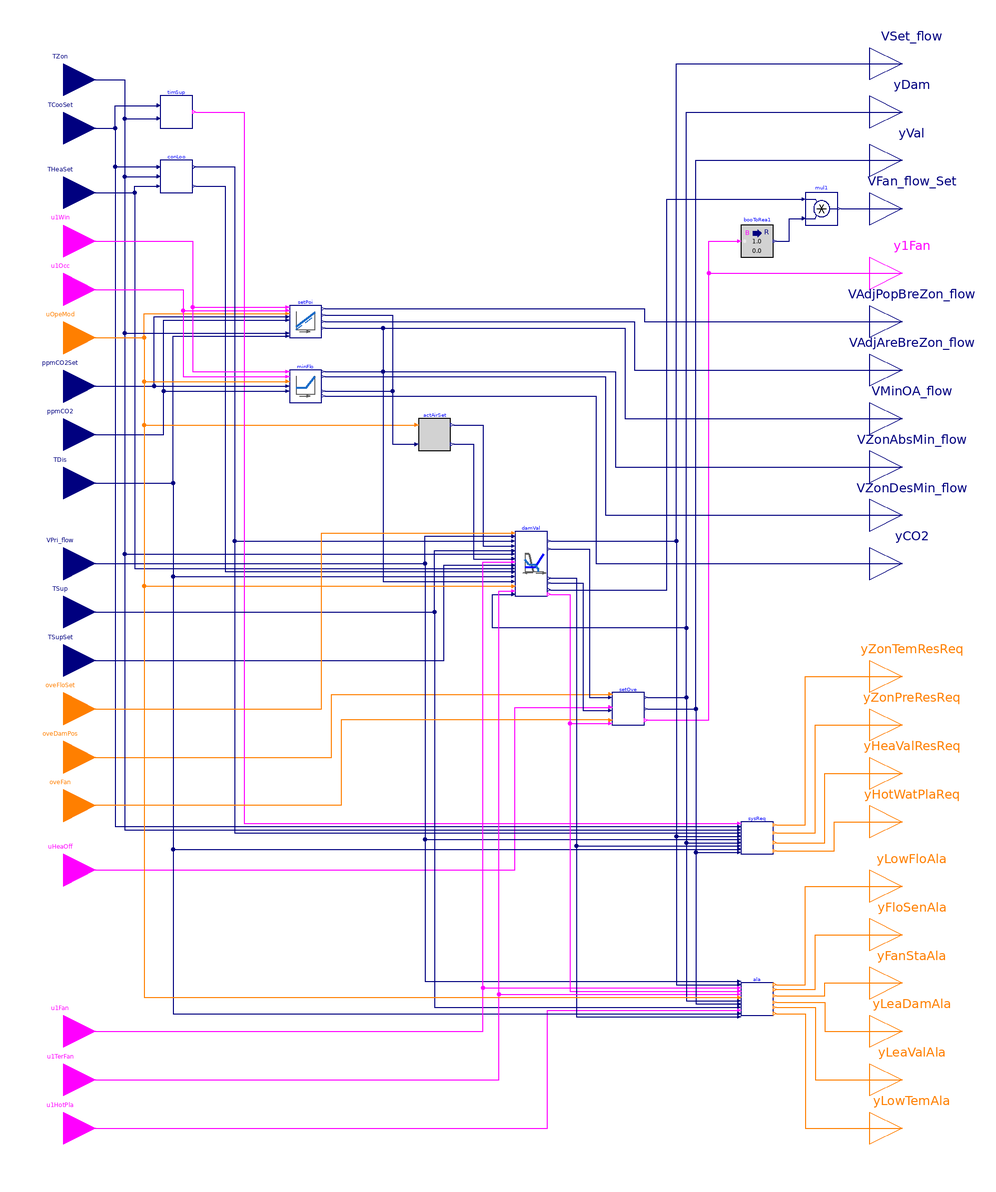

Above is the diagram view of the following Modelica model: its components placed by their Placement annotations and its connect equations drawn as lines.

block Controller
  "Controller for variable-volume series fan-powered terminal unit"

  parameter BuildingsLite.Controls.OBC.ASHRAE.G36.Types.VentilationStandard venStd
    "Ventilation standard, ASHRAE 62.1 or Title 24";
  parameter Boolean have_winSen=true
    "True: the zone has window sensor"
    annotation (__cdl(ValueInReference=false));
  parameter Boolean have_occSen=true
    "True: the zone has occupancy sensor"
    annotation (__cdl(ValueInReference=false));
  parameter Boolean have_CO2Sen=true
    "True: the zone has CO2 sensor"
    annotation (__cdl(ValueInReference=false));
  parameter BuildingsLite.Controls.OBC.ASHRAE.G36.Types.HeatingCoil heaCoi=BuildingsLite.Controls.OBC.ASHRAE.G36.Types.HeatingCoil.WaterBased
    "Heating coil type"
    annotation (__cdl(ValueInReference=false));
  parameter Boolean permit_occStandby=true
    "True: occupied-standby mode is permitted"
    annotation (__cdl(ValueInReference=false),
                Dialog(enable=venStd == BuildingsLite.Controls.OBC.ASHRAE.G36.Types.VentilationStandard.ASHRAE62_1
                              and have_occSen));
  parameter Real VOccMin_flow(unit="m3/s")
    "Zone minimum outdoor airflow for occupants"
    annotation (Dialog(enable=venStd == BuildingsLite.Controls.OBC.ASHRAE.G36.Types.VentilationStandard.California_Title_24));
  parameter Real VAreMin_flow(unit="m3/s")
    "Zone minimum outdoor airflow for building area"
    annotation (Dialog(enable=venStd == BuildingsLite.Controls.OBC.ASHRAE.G36.Types.VentilationStandard.California_Title_24));
  // ---------------- Design parameters ----------------
  parameter Real VAreBreZon_flow(unit="m3/s")
    "Design area component of the breathing zone outdoor airflow"
    annotation(Dialog(group="Design conditions",
                      enable=venStd == BuildingsLite.Controls.OBC.ASHRAE.G36.Types.VentilationStandard.ASHRAE62_1));
  parameter Real VPopBreZon_flow(unit="m3/s")
    "Design population component of the breathing zone outdoor airflow"
    annotation(Dialog(group="Design conditions",
                      enable=venStd == BuildingsLite.Controls.OBC.ASHRAE.G36.Types.VentilationStandard.ASHRAE62_1));
  parameter Real VMin_flow(unit="m3/s")
    "Design zone minimum airflow setpoint"
    annotation (Dialog(group="Design conditions"));
  parameter Real VCooMax_flow(unit="m3/s")
    "Design zone cooling maximum airflow rate"
    annotation (Dialog(group="Design conditions"));
  // ---------------- Control loop parameters ----------------
  parameter Real kCooCon=0.1
    "Gain of controller for cooling control loop"
    annotation (__cdl(ValueInReference=false),
                Dialog(tab="Control loops", group="Cooling"));
  parameter Real TiCooCon(unit="s")=900
    "Time constant of integrator block for cooling control loop"
    annotation (__cdl(ValueInReference=false),
                Dialog(tab="Control loops", group="Cooling"));
  parameter Real kHeaCon=0.1
    "Gain of controller for heating control loop"
    annotation (__cdl(ValueInReference=false),
                Dialog(tab="Control loops", group="Heating"));
  parameter Real TiHeaCon(unit="s")=900
    "Time constant of integrator block for heating control loop"
    annotation (__cdl(ValueInReference=false),
                Dialog(tab="Control loops", group="Heating"));
  // ---------------- Damper and valve control parameters ----------------
  parameter Real dTDisZonSetMax(unit="K")=11
    "Zone maximum discharge air temperature above heating setpoint"
    annotation (__cdl(ValueInReference=true), Dialog(tab="Damper and valve control"));
  parameter Real maxRat(unit="m3/s")
    "Maximum heating-fan airflow setpoint"
    annotation (Dialog(tab="Damper and valve control"));
  parameter CDL.Types.SimpleController controllerTypeVal=BuildingsLite.Controls.OBC.CDL.Types.SimpleController.PI
    "Type of controller"
    annotation (__cdl(ValueInReference=false),
                Dialog(tab="Damper and valve control", group="Valve"));
  parameter Real kVal=0.5
    "Gain of controller for valve control"
    annotation (__cdl(ValueInReference=false),
                Dialog(tab="Damper and valve control", group="Valve"));
  parameter Real TiVal(unit="s")=300
    "Time constant of integrator block for valve control"
    annotation (__cdl(ValueInReference=false),
                Dialog(tab="Damper and valve control", group="Valve",
      enable=controllerTypeVal == BuildingsLite.Controls.OBC.CDL.Types.SimpleController.PI
          or controllerTypeVal == BuildingsLite.Controls.OBC.CDL.Types.SimpleController.PID));
  parameter Real TdVal(unit="s")=0.1
    "Time constant of derivative block for valve control"
    annotation (__cdl(ValueInReference=false),
                Dialog(tab="Damper and valve control", group="Valve",
      enable=controllerTypeVal == BuildingsLite.Controls.OBC.CDL.Types.SimpleController.PD
          or controllerTypeVal == BuildingsLite.Controls.OBC.CDL.Types.SimpleController.PID));
  parameter CDL.Types.SimpleController controllerTypeDam=
    BuildingsLite.Controls.OBC.CDL.Types.SimpleController.PI "Type of controller"
    annotation (__cdl(ValueInReference=false),
                Dialog(tab="Damper and valve control", group="Damper"));
  parameter Real kDam=0.5
    "Gain of controller for damper control"
    annotation (__cdl(ValueInReference=false),
                Dialog(tab="Damper and valve control", group="Damper"));
  parameter Real TiDam(unit="s")=300
    "Time constant of integrator block for damper control"
    annotation (__cdl(ValueInReference=false),
                Dialog(tab="Damper and valve control", group="Damper",
      enable=(controllerTypeDam == BuildingsLite.Controls.OBC.CDL.Types.SimpleController.PI
           or controllerTypeDam == BuildingsLite.Controls.OBC.CDL.Types.SimpleController.PID)));
  parameter Real TdDam(unit="s")=0.1
    "Time constant of derivative block for damper control"
    annotation (__cdl(ValueInReference=false),
                Dialog(tab="Damper and valve control", group="Damper",
      enable=(controllerTypeDam == BuildingsLite.Controls.OBC.CDL.Types.SimpleController.PD
           or controllerTypeDam == BuildingsLite.Controls.OBC.CDL.Types.SimpleController.PID)));
  // ---------------- System request parameters ----------------
  parameter Real thrTemDif(unit="K")=3
    "Threshold difference between zone temperature and cooling setpoint for generating 3 cooling SAT reset requests"
    annotation (__cdl(ValueInReference=true), Dialog(tab="System requests"));
  parameter Real twoTemDif(unit="K")=2
    "Threshold difference between zone temperature and cooling setpoint for generating 2 cooling SAT reset requests"
    annotation (__cdl(ValueInReference=true), Dialog(tab="System requests"));
  parameter Real thrTDis_1(unit="K")=17
    "Threshold difference between discharge air temperature and its setpoint for generating 3 hot water reset requests"
    annotation (__cdl(ValueInReference=true),
                Dialog(tab="System requests", enable=heaCoi==BuildingsLite.Controls.OBC.ASHRAE.G36.Types.HeatingCoil.WaterBased));
  parameter Real thrTDis_2(unit="K")=8.3
    "Threshold difference between discharge air temperature and its setpoint for generating 2 hot water reset requests"
    annotation (__cdl(ValueInReference=true),
                Dialog(tab="System requests", enable=heaCoi==BuildingsLite.Controls.OBC.ASHRAE.G36.Types.HeatingCoil.WaterBased));
  parameter Real durTimTem(unit="s")=120
    "Duration time of zone temperature exceeds setpoint"
    annotation (__cdl(ValueInReference=true),
                Dialog(tab="System requests", group="Duration time"));
  parameter Real durTimFlo(unit="s")=60
    "Duration time of airflow rate less than setpoint"
    annotation (__cdl(ValueInReference=true),
                Dialog(tab="System requests", group="Duration time"));
  parameter Real durTimDisAir(unit="s")=300
    "Duration time of discharge air temperature less than setpoint"
    annotation (__cdl(ValueInReference=true),
                Dialog(tab="System requests", group="Duration time", enable=heaCoi==BuildingsLite.Controls.OBC.ASHRAE.G36.Types.HeatingCoil.WaterBased));
  // ---------------- Parameters for alarms ----------------
  parameter Real staPreMul=1
    "Importance multiplier for the zone static pressure reset control loop"
    annotation (__cdl(ValueInReference=false), Dialog(tab="Alarms"));
  parameter Real hotWatRes=1
    "Importance multiplier for the hot water reset control loop"
    annotation (__cdl(ValueInReference=false), Dialog(tab="Alarms", enable=heaCoi==BuildingsLite.Controls.OBC.ASHRAE.G36.Types.HeatingCoil.WaterBased));
  parameter Real lowFloTim(unit="s")=300
    "Threshold time to check low flow rate"
    annotation (__cdl(ValueInReference=true), Dialog(tab="Alarms"));
  parameter Real lowTemTim(unit="s")=600
    "Threshold time to check low discharge temperature"
    annotation (__cdl(ValueInReference=true), Dialog(tab="Alarms", enable=heaCoi==BuildingsLite.Controls.OBC.ASHRAE.G36.Types.HeatingCoil.WaterBased));
  parameter Real comChaTim(unit="s")=15
    "Threshold time after fan command change"
    annotation (__cdl(ValueInReference=true), Dialog(tab="Alarms"));
  parameter Real fanOffTim(unit="s")=600
    "Threshold time to check fan off"
    annotation (__cdl(ValueInReference=true), Dialog(tab="Alarms"));
  parameter Real leaFloTim(unit="s")=600
    "Threshold time to check damper leaking airflow"
    annotation (__cdl(ValueInReference=true), Dialog(tab="Alarms"));
  parameter Real valCloTim(unit="s")=900
    "Threshold time to check valve leaking water flow"
    annotation (__cdl(ValueInReference=true), Dialog(tab="Alarms"));
  // ---------------- Parameters for time-based suppression ----------------
  parameter Real samplePeriod(unit="s")=120
    "Sample period of component, set to the same value as the trim and respond that process static pressure reset"
    annotation (__cdl(ValueInReference=false), Dialog(tab="Time-based suppresion"));
  parameter Real chaRat(final unit="s/K")=540
    "Gain factor to calculate suppression time based on the change of the setpoint, seconds per Kelvin"
    annotation (__cdl(ValueInReference=true), Dialog(tab="Time-based suppresion"));
  parameter Real maxSupTim(unit="s")=1800
    "Maximum suppression time"
    annotation (__cdl(ValueInReference=true), Dialog(tab="Time-based suppresion"));
  // ---------------- Advanced parameters ----------------
  parameter Real dTHys(unit="K")=0.25
    "Near zero temperature difference, below which the difference will be seen as zero"
    annotation (__cdl(ValueInReference=false), Dialog(tab="Advanced"));
  parameter Real looHys(unit="1")=0.01
    "Loop output hysteresis below which the output will be seen as zero"
    annotation (__cdl(ValueInReference=false), Dialog(tab="Advanced"));
  parameter Real floHys(unit="m3/s")=0.01*VMin_flow
    "Near zero flow rate, below which the flow rate or difference will be seen as zero"
    annotation (__cdl(ValueInReference=false), Dialog(tab="Advanced"));
  parameter Real damPosHys(unit="1")=0.005
    "Near zero damper position, below which the damper will be seen as closed"
    annotation (__cdl(ValueInReference=false), Dialog(tab="Advanced"));
  parameter Real valPosHys(unit="1")=0.005
    "Near zero valve position, below which the valve will be seen as closed"
    annotation (__cdl(ValueInReference=false), Dialog(tab="Advanced"));
  parameter Real staTim(
    final unit="s",
    final quantity="Time")=1800
    "Delay triggering alarms after enabling AHU supply fan"
    annotation (__cdl(ValueInReference=false), Dialog(tab="Advanced"));
  parameter Real iniDam(unit="1")=0.01
    "Initial damper position when the damper control is enabled"
    annotation (__cdl(ValueInReference=false), Dialog(tab="Advanced"));
  parameter Real timChe(unit="s")=30
    "Threshold time to check the zone temperature status"
    annotation (__cdl(ValueInReference=true), Dialog(tab="Advanced", group="Control loops"));
  parameter Real zonDisEff_cool(unit="1")=1.0
    "Zone cooling air distribution effectiveness"
    annotation (__cdl(ValueInReference=true),
                Dialog(tab="Advanced", group="Distribution effectiveness",
                       enable=venStd == BuildingsLite.Controls.OBC.ASHRAE.G36.Types.VentilationStandard.ASHRAE62_1));
  parameter Real zonDisEff_heat(unit="1")=0.8
    "Zone heating air distribution effectiveness"
    annotation (__cdl(ValueInReference=true),
                Dialog(tab="Advanced", group="Distribution effectiveness",
                       enable=venStd == BuildingsLite.Controls.OBC.ASHRAE.G36.Types.VentilationStandard.ASHRAE62_1));

  BuildingsLite.Controls.OBC.CDL.Interfaces.RealInput TZon(
    final quantity="ThermodynamicTemperature",
    final unit="K",
    final displayUnit="degC")
    "Measured room temperature"
    annotation (Placement(transformation(extent={{-280,300},{-240,340}}),
        iconTransformation(extent={{-140,170},{-100,210}})));
  BuildingsLite.Controls.OBC.CDL.Interfaces.RealInput TCooSet(
    final quantity="ThermodynamicTemperature",
    final unit="K",
    final displayUnit="degC")
    "Setpoint temperature for room for cooling"
    annotation (Placement(transformation(extent={{-280,270},{-240,310}}),
        iconTransformation(extent={{-140,150},{-100,190}})));
  BuildingsLite.Controls.OBC.CDL.Interfaces.RealInput THeaSet(
    final quantity="ThermodynamicTemperature",
    final unit="K",
    final displayUnit="degC")
    "Setpoint temperature for room for heating"
    annotation (Placement(transformation(extent={{-280,230},{-240,270}}),
        iconTransformation(extent={{-140,130},{-100,170}})));
  BuildingsLite.Controls.OBC.CDL.Interfaces.BooleanInput u1Win if have_winSen
    "Window status, normally closed (true), when windows open, it becomes false"
    annotation (Placement(transformation(extent={{-280,200},{-240,240}}),
        iconTransformation(extent={{-140,110},{-100,150}})));
  BuildingsLite.Controls.OBC.CDL.Interfaces.BooleanInput u1Occ if have_occSen
    "True: the zone is populated"
    annotation (Placement(transformation(extent={{-280,170},{-240,210}}),
        iconTransformation(extent={{-140,90},{-100,130}})));
  BuildingsLite.Controls.OBC.CDL.Interfaces.IntegerInput uOpeMod
    "Zone operation mode"
    annotation (Placement(transformation(extent={{-280,140},{-240,180}}),
        iconTransformation(extent={{-140,70},{-100,110}})));
  BuildingsLite.Controls.OBC.CDL.Interfaces.RealInput ppmCO2Set if have_CO2Sen
    "CO2 concentration setpoint"
    annotation (Placement(transformation(extent={{-280,110},{-240,150}}),
        iconTransformation(extent={{-140,50},{-100,90}})));
  BuildingsLite.Controls.OBC.CDL.Interfaces.RealInput ppmCO2 if have_CO2Sen
    "Detected CO2 concentration"
    annotation (Placement(transformation(extent={{-280,80},{-240,120}}),
        iconTransformation(extent={{-140,30},{-100,70}})));
  BuildingsLite.Controls.OBC.CDL.Interfaces.RealInput TDis(
    final quantity="ThermodynamicTemperature",
    final unit="K",
    final displayUnit="degC")
    "Measured supply air temperature after heating coil"
    annotation (Placement(transformation(extent={{-280,50},{-240,90}}),
        iconTransformation(extent={{-140,10},{-100,50}})));
  BuildingsLite.Controls.OBC.CDL.Interfaces.RealInput VPri_flow(
    final min=0,
    final unit="m3/s",
    final quantity="VolumeFlowRate") "Measured primary airflow rate"
    annotation (Placement(transformation(extent={{-280,0},{-240,40}}),
      iconTransformation(extent={{-140,-10},{-100,30}})));
  BuildingsLite.Controls.OBC.CDL.Interfaces.RealInput TSup(
    final unit="K",
    final displayUnit="degC",
    final quantity="ThermodynamicTemperature")
    "Temperature of the air supplied from central air handler"
    annotation (Placement(transformation(extent={{-280,-30},{-240,10}}),
        iconTransformation(extent={{-140,-30},{-100,10}})));
  BuildingsLite.Controls.OBC.CDL.Interfaces.RealInput TSupSet(
    final unit="K",
    final displayUnit="degC",
    final quantity="ThermodynamicTemperature")
    "Supply air temperature setpoint from central air handler"
    annotation (Placement(transformation(extent={{-280,-60},{-240,-20}}),
        iconTransformation(extent={{-140,-50},{-100,-10}})));
  BuildingsLite.Controls.OBC.CDL.Interfaces.IntegerInput oveFloSet
    "Index of overriding flow setpoint, 1: set to zero; 2: set to cooling maximum; 3: set to minimum flow; 4: set to heating maximum"
    annotation (Placement(transformation(extent={{-280,-90},{-240,-50}}),
        iconTransformation(extent={{-140,-70},{-100,-30}})));
  BuildingsLite.Controls.OBC.CDL.Interfaces.IntegerInput oveDamPos
    "Index of overriding damper position, 1: set to close; 2: set to open"
    annotation (Placement(transformation(extent={{-280,-120},{-240,-80}}),
        iconTransformation(extent={{-140,-90},{-100,-50}})));
  BuildingsLite.Controls.OBC.CDL.Interfaces.IntegerInput oveFan
    "Index of overriding terminal fan status, 1: turn fan off; 2: turn fan on"
    annotation (Placement(transformation(extent={{-280,-150},{-240,-110}}),
        iconTransformation(extent={{-140,-110},{-100,-70}})));
  BuildingsLite.Controls.OBC.CDL.Interfaces.BooleanInput uHeaOff
    "Override heating valve position, true: close heating valve"
    annotation (Placement(transformation(extent={{-280,-190},{-240,-150}}),
        iconTransformation(extent={{-140,-130},{-100,-90}})));
  BuildingsLite.Controls.OBC.CDL.Interfaces.BooleanInput u1Fan
    "AHU supply fan status"
    annotation (Placement(transformation(extent={{-280,-290},{-240,-250}}),
        iconTransformation(extent={{-140,-170},{-100,-130}})));
  BuildingsLite.Controls.OBC.CDL.Interfaces.BooleanInput u1TerFan
    "Terminal fan status"
    annotation (Placement(transformation(extent={{-280,-320},{-240,-280}}),
        iconTransformation(extent={{-140,-190},{-100,-150}})));
  BuildingsLite.Controls.OBC.CDL.Interfaces.BooleanInput u1HotPla if heaCoi==BuildingsLite.Controls.OBC.ASHRAE.G36.Types.HeatingCoil.WaterBased
    "Hot water plant status"
    annotation (Placement(transformation(extent={{-280,-350},{-240,-310}}),
        iconTransformation(extent={{-140,-210},{-100,-170}})));
  BuildingsLite.Controls.OBC.CDL.Interfaces.RealOutput VSet_flow(
    final min=0,
    final unit="m3/s",
    final quantity="VolumeFlowRate")
    "Discharge airflow setpoint after considering override"
    annotation (Placement(transformation(extent={{240,310},{280,350}}),
        iconTransformation(extent={{100,180},{140,220}})));
  BuildingsLite.Controls.OBC.CDL.Interfaces.RealOutput yDam(
    final min=0,
    final unit="1") "Damper commanded position, or commanded flow rate ratio"
    annotation (Placement(transformation(extent={{240,280},{280,320}}),
        iconTransformation(extent={{100,160},{140,200}})));
  BuildingsLite.Controls.OBC.CDL.Interfaces.RealOutput yVal(
    final min=0,
    final unit="1") "Heating valve commanded position"
    annotation (Placement(transformation(extent={{240,250},{280,290}}),
        iconTransformation(extent={{100,140},{140,180}})));
  BuildingsLite.Controls.OBC.CDL.Interfaces.RealOutput VFan_flow_Set(
    final min=0,
    final unit="m3/s",
    final quantity="VolumeFlowRate") "Terminal fan flow rate setpoint"
    annotation (Placement(transformation(extent={{240,220},{280,260}}),
        iconTransformation(extent={{100,120},{140,160}})));
  BuildingsLite.Controls.OBC.CDL.Interfaces.BooleanOutput y1Fan
    "Terminal fan command on"
    annotation (Placement(transformation(extent={{240,180},{280,220}}),
        iconTransformation(extent={{100,100},{140,140}})));
  BuildingsLite.Controls.OBC.CDL.Interfaces.RealOutput VAdjPopBreZon_flow(
    final quantity="VolumeFlowRate",
    final unit="m3/s") if venStd == BuildingsLite.Controls.OBC.ASHRAE.G36.Types.VentilationStandard.ASHRAE62_1
    "Adjusted population component breathing zone flow rate"
    annotation (Placement(transformation(extent={{240,150},{280,190}}),
        iconTransformation(extent={{100,80},{140,120}})));
  BuildingsLite.Controls.OBC.CDL.Interfaces.RealOutput VAdjAreBreZon_flow(
    final quantity="VolumeFlowRate",
    final unit="m3/s") if venStd == BuildingsLite.Controls.OBC.ASHRAE.G36.Types.VentilationStandard.ASHRAE62_1
    "Adjusted area component breathing zone flow rate"
    annotation (Placement(transformation(extent={{240,120},{280,160}}),
        iconTransformation(extent={{100,60},{140,100}})));
  BuildingsLite.Controls.OBC.CDL.Interfaces.RealOutput VMinOA_flow(
    final quantity="VolumeFlowRate",
    final unit="m3/s") if venStd == BuildingsLite.Controls.OBC.ASHRAE.G36.Types.VentilationStandard.ASHRAE62_1
    "Minimum outdoor airflow setpoint"
    annotation (Placement(transformation(extent={{240,90},{280,130}}),
        iconTransformation(extent={{100,40},{140,80}})));
  BuildingsLite.Controls.OBC.CDL.Interfaces.RealOutput VZonAbsMin_flow(
    final quantity="VolumeFlowRate",
    final unit="m3/s") if venStd == BuildingsLite.Controls.OBC.ASHRAE.G36.Types.VentilationStandard.California_Title_24
    "Zone absolute minimum outdoor airflow setpoint"
    annotation (Placement(transformation(extent={{240,60},{280,100}}),
        iconTransformation(extent={{100,20},{140,60}})));
  BuildingsLite.Controls.OBC.CDL.Interfaces.RealOutput VZonDesMin_flow(
    final quantity="VolumeFlowRate",
    final unit="m3/s") if venStd == BuildingsLite.Controls.OBC.ASHRAE.G36.Types.VentilationStandard.California_Title_24
    "Zone design minimum outdoor airflow setpoint"
    annotation (Placement(transformation(extent={{240,30},{280,70}}),
        iconTransformation(extent={{100,0},{140,40}})));
  BuildingsLite.Controls.OBC.CDL.Interfaces.RealOutput yCO2(
    final unit="1") if venStd == BuildingsLite.Controls.OBC.ASHRAE.G36.Types.VentilationStandard.California_Title_24
    "CO2 control loop signal"
    annotation (Placement(transformation(extent={{240,0},{280,40}}),
        iconTransformation(extent={{100,-20},{140,20}})));
  BuildingsLite.Controls.OBC.CDL.Interfaces.IntegerOutput yZonTemResReq
    "Zone cooling supply air temperature reset request"
    annotation (Placement(transformation(extent={{240,-70},{280,-30}}),
        iconTransformation(extent={{100,-40},{140,0}})));
  BuildingsLite.Controls.OBC.CDL.Interfaces.IntegerOutput yZonPreResReq
    "Zone static pressure reset requests"
    annotation (Placement(transformation(extent={{240,-100},{280,-60}}),
        iconTransformation(extent={{100,-60},{140,-20}})));
  BuildingsLite.Controls.OBC.CDL.Interfaces.IntegerOutput yHeaValResReq
    "Hot water reset requests"
    annotation (Placement(transformation(extent={{240,-130},{280,-90}}),
        iconTransformation(extent={{100,-80},{140,-40}})));
  BuildingsLite.Controls.OBC.CDL.Interfaces.IntegerOutput yHotWatPlaReq
    "Request to heating hot-water plant"
    annotation (Placement(transformation(extent={{240,-160},{280,-120}}),
        iconTransformation(extent={{100,-100},{140,-60}})));
  BuildingsLite.Controls.OBC.CDL.Interfaces.IntegerOutput yLowFloAla
    "Low airflow alarms"
    annotation (Placement(transformation(extent={{240,-200},{280,-160}}),
        iconTransformation(extent={{100,-120},{140,-80}})));
  BuildingsLite.Controls.OBC.CDL.Interfaces.IntegerOutput yFloSenAla
    "Airflow sensor calibration alarm"
    annotation (Placement(transformation(extent={{240,-230},{280,-190}}),
        iconTransformation(extent={{100,-140},{140,-100}})));
  BuildingsLite.Controls.OBC.CDL.Interfaces.IntegerOutput yFanStaAla
    "Terminal fan status alarm"
    annotation (Placement(transformation(extent={{240,-260},{280,-220}}),
        iconTransformation(extent={{100,-160},{140,-120}})));
  BuildingsLite.Controls.OBC.CDL.Interfaces.IntegerOutput yLeaDamAla
    "Leaking damper alarm"
    annotation (Placement(transformation(extent={{240,-290},{280,-250}}),
        iconTransformation(extent={{100,-180},{140,-140}})));
  BuildingsLite.Controls.OBC.CDL.Interfaces.IntegerOutput yLeaValAla
    "Leaking valve alarm"
    annotation (Placement(transformation(extent={{240,-320},{280,-280}}),
        iconTransformation(extent={{100,-200},{140,-160}})));
  BuildingsLite.Controls.OBC.CDL.Interfaces.IntegerOutput yLowTemAla
    if heaCoi==BuildingsLite.Controls.OBC.ASHRAE.G36.Types.HeatingCoil.WaterBased
    "Low discharge air temperature alarms"
    annotation (Placement(transformation(extent={{240,-350},{280,-310}}),
        iconTransformation(extent={{100,-220},{140,-180}})));

  BuildingsLite.Controls.OBC.ASHRAE.G36.TerminalUnits.SeriesFanVVF.Subsequences.ActiveAirFlow
    actAirSet(final VCooMax_flow=VCooMax_flow) "Active airflow setpoint"
    annotation (Placement(transformation(extent={{-40,90},{-20,110}})));
  BuildingsLite.Controls.OBC.ASHRAE.G36.TerminalUnits.SeriesFanVVF.Subsequences.SystemRequests
    sysReq(
    final heaCoi=heaCoi,
    final thrTemDif=thrTemDif,
    final twoTemDif=twoTemDif,
    final thrTDis_1=thrTDis_1,
    final thrTDis_2=thrTDis_2,
    final durTimTem=durTimTem,
    final durTimFlo=durTimFlo,
    final durTimDisAir=durTimDisAir,
    final dTHys=dTHys,
    final floHys=floHys,
    final looHys=looHys,
    final damPosHys=damPosHys,
    final valPosHys=valPosHys,
    final samplePeriod=samplePeriod) "Specify system requests "
    annotation (Placement(transformation(extent={{160,-160},{180,-140}})));
  BuildingsLite.Controls.OBC.ASHRAE.G36.ThermalZones.ControlLoops conLoo(
    final kCooCon=kCooCon,
    final TiCooCon=TiCooCon,
    final kHeaCon=kHeaCon,
    final TiHeaCon=TiHeaCon,
    final timChe=timChe,
    final dTHys=dTHys,
    final looHys=looHys) "Heating and cooling control loop"
    annotation (Placement(transformation(extent={{-200,250},{-180,270}})));
  BuildingsLite.Controls.OBC.ASHRAE.G36.TerminalUnits.SeriesFanVVF.Subsequences.Alarms
    ala(
    final heaCoi=heaCoi,
    final staPreMul=staPreMul,
    final hotWatRes=hotWatRes,
    final VCooMax_flow=VCooMax_flow,
    final lowFloTim=lowFloTim,
    final lowTemTim=lowTemTim,
    final comChaTim=comChaTim,
    final fanOffTim=fanOffTim,
    final leaFloTim=leaFloTim,
    final valCloTim=valCloTim,
    final floHys=floHys,
    final dTHys=dTHys,
    final damPosHys=damPosHys,
    final valPosHys=valPosHys,
    final staTim=staTim)       "Generate alarms"
    annotation (Placement(transformation(extent={{160,-260},{180,-240}})));
  BuildingsLite.Controls.OBC.ASHRAE.G36.TerminalUnits.SeriesFanVVF.Subsequences.Overrides
    setOve "Override setpoints"
    annotation (Placement(transformation(extent={{80,-80},{100,-60}})));
  BuildingsLite.Controls.OBC.ASHRAE.G36.Generic.TimeSuppression timSup(
    final samplePeriod=samplePeriod,
    final chaRat=chaRat,
    final maxTim=maxSupTim,
    final dTHys=dTHys)
    "Specify suppresion time due to the setpoint change and check if it has passed the suppresion period"
    annotation (Placement(transformation(extent={{-200,290},{-180,310}})));
  BuildingsLite.Controls.OBC.ASHRAE.G36.VentilationZones.ASHRAE62_1.Setpoints setPoi(
    final have_winSen=have_winSen,
    final have_occSen=have_occSen,
    final have_CO2Sen=have_CO2Sen,
    final have_typTerUni=true,
    final have_parFanPowUni=false,
    final permit_occStandby=permit_occStandby,
    final VAreBreZon_flow=VAreBreZon_flow,
    final VPopBreZon_flow=VPopBreZon_flow,
    final VMin_flow=VMin_flow,
    final VCooMax_flow=VCooMax_flow,
    final zonDisEff_cool=zonDisEff_cool,
    final zonDisEff_heat=zonDisEff_heat,
    final dTHys=dTHys) if venStd == BuildingsLite.Controls.OBC.ASHRAE.G36.Types.VentilationStandard.ASHRAE62_1
    "Output the minimum outdoor airflow rate setpoint, when using ASHRAE 62.1"
    annotation (Placement(transformation(extent={{-120,160},{-100,180}})));
  BuildingsLite.Controls.OBC.ASHRAE.G36.TerminalUnits.SeriesFanVVF.Subsequences.DamperValves
    damVal(
    final dTDisZonSetMax=dTDisZonSetMax,
    final maxRat=maxRat,
    final VMin_flow=VMin_flow,
    final VCooMax_flow=VCooMax_flow,
    final controllerTypeVal=controllerTypeVal,
    final kVal=kVal,
    final TiVal=TiVal,
    final TdVal=TdVal,
    final controllerTypeDam=controllerTypeDam,
    final kDam=kDam,
    final TiDam=TiDam,
    final TdDam=TdDam,
    final dTHys=dTHys,
    final looHys=looHys,
    final floHys=floHys,
    final damPosHys=damPosHys,
    final iniDam=iniDam) "Damper and valve control"
    annotation (Placement(transformation(extent={{20,0},{40,40}})));
  BuildingsLite.Controls.OBC.CDL.Conversions.BooleanToReal booToRea1
    "Convert boolean to real"
    annotation (Placement(transformation(extent={{160,210},{180,230}})));
  BuildingsLite.Controls.OBC.CDL.Reals.Multiply mul1
    "Paralle fan airflow setpoint"
    annotation (Placement(transformation(extent={{200,230},{220,250}})));
  BuildingsLite.Controls.OBC.ASHRAE.G36.VentilationZones.Title24.Setpoints minFlo(
    final have_winSen=have_winSen,
    final have_occSen=have_occSen,
    final have_CO2Sen=have_CO2Sen,
    final have_typTerUni=true,
    final VOccMin_flow=VOccMin_flow,
    final VAreMin_flow=VAreMin_flow,
    final VMin_flow=VMin_flow,
    final VCooMax_flow=VCooMax_flow)
    if venStd == BuildingsLite.Controls.OBC.ASHRAE.G36.Types.VentilationStandard.California_Title_24
    "Output the minimum outdoor airflow rate setpoint, when using Title 24"
    annotation (Placement(transformation(extent={{-120,120},{-100,140}})));
equation
  connect(TZon, timSup.TZon) annotation (Line(points={{-260,320},{-222,320},{-222,
          296},{-202,296}}, color={0,0,127}));
  connect(TCooSet, timSup.TSet) annotation (Line(points={{-260,290},{-228,290},
          {-228,304},{-202,304}}, color={0,0,127}));
  connect(TCooSet, conLoo.TCooSet) annotation (Line(points={{-260,290},{-228,
          290},{-228,266},{-202,266}}, color={0,0,127}));
  connect(TZon, conLoo.TZon) annotation (Line(points={{-260,320},{-222,320},{-222,
          260},{-202,260}}, color={0,0,127}));
  connect(THeaSet, conLoo.THeaSet) annotation (Line(points={{-260,250},{-216,
          250},{-216,254},{-202,254}}, color={0,0,127}));
  connect(u1Win, setPoi.u1Win) annotation (Line(points={{-260,220},{-180,220},{
          -180,179},{-122,179}}, color={255,0,255}));
  connect(u1Occ, setPoi.u1Occ) annotation (Line(points={{-260,190},{-186,190},{
          -186,177},{-122,177}}, color={255,0,255}));
  connect(uOpeMod, setPoi.uOpeMod) annotation (Line(points={{-260,160},{-210,160},
          {-210,175},{-122,175}}, color={255,127,0}));
  connect(ppmCO2, setPoi.ppmCO2) annotation (Line(points={{-260,100},{-198,100},
          {-198,171},{-122,171}},  color={0,0,127}));
  connect(TZon, setPoi.TZon) annotation (Line(points={{-260,320},{-222,320},{-222,
          163},{-122,163}}, color={0,0,127}));
  connect(TDis, setPoi.TDis) annotation (Line(points={{-260,70},{-192,70},{-192,
          161},{-122,161}}, color={0,0,127}));
  connect(uOpeMod, actAirSet.uOpeMod) annotation (Line(points={{-260,160},{-210,
          160},{-210,106},{-42,106}}, color={255,127,0}));
  connect(setPoi.VOccZonMin_flow, actAirSet.VOccMin_flow) annotation (Line(
        points={{-98,174},{-56,174},{-56,94},{-42,94}},   color={0,0,127}));
  connect(VPri_flow, damVal.VPri_flow) annotation (Line(points={{-260,20},{-36,
          20},{-36,37},{18,37}}, color={0,0,127}));
  connect(conLoo.yCoo, damVal.uCoo) annotation (Line(points={{-178,266},{-154,
          266},{-154,34},{18,34}}, color={0,0,127}));
  connect(actAirSet.VActCooMax_flow, damVal.VActCooMax_flow) annotation (Line(
        points={{-18,106},{0,106},{0,31},{18,31}},     color={0,0,127}));
  connect(TSup, damVal.TSup) annotation (Line(points={{-260,-10},{-30,-10},{-30,
          28},{18,28}},   color={0,0,127}));
  connect(actAirSet.VActMin_flow, damVal.VActMin_flow) annotation (Line(points={{-18,94},
          {-6,94},{-6,23},{18,23}},              color={0,0,127}));
  connect(TDis, damVal.TDis) annotation (Line(points={{-260,70},{-192,70},{-192,
          12},{18,12}},   color={0,0,127}));
  connect(TSupSet, damVal.TSupSet) annotation (Line(points={{-260,-40},{-24,-40},
          {-24,19},{18,19}},   color={0,0,127}));
  connect(THeaSet, damVal.THeaSet) annotation (Line(points={{-260,250},{-216,
          250},{-216,17},{18,17}},   color={0,0,127}));
  connect(conLoo.yHea, damVal.uHea) annotation (Line(points={{-178,254},{-160,254},
          {-160,15},{18,15}},   color={0,0,127}));
  connect(TZon, damVal.TZon) annotation (Line(points={{-260,320},{-222,320},{
          -222,26},{18,26}}, color={0,0,127}));
  connect(uOpeMod, damVal.uOpeMod) annotation (Line(points={{-260,160},{-210,160},
          {-210,6},{18,6}},     color={255,127,0}));
  connect(oveDamPos, setOve.oveDamPos) annotation (Line(points={{-260,-100},{
          -94,-100},{-94,-61},{78,-61}}, color={255,127,0}));
  connect(damVal.yDam, setOve.uDam) annotation (Line(points={{42,29},{66,29},{
          66,-63},{78,-63}},       color={0,0,127}));
  connect(uHeaOff, setOve.uHeaOff) annotation (Line(points={{-260,-170},{20,
          -170},{20,-69},{78,-69}}, color={255,0,255}));
  connect(damVal.yVal, setOve.uVal) annotation (Line(points={{42,8},{62,8},{62,
          -71},{78,-71}},          color={0,0,127}));
  connect(timSup.yAftSup, sysReq.uAftSup) annotation (Line(points={{-178,300},{
          -148,300},{-148,-141},{158,-141}},
                                       color={255,0,255}));
  connect(TCooSet, sysReq.TCooSet) annotation (Line(points={{-260,290},{-228,
          290},{-228,-143},{158,-143}}, color={0,0,127}));
  connect(TZon, sysReq.TZon) annotation (Line(points={{-260,320},{-222,320},{
          -222,-145},{158,-145}},
                             color={0,0,127}));
  connect(conLoo.yCoo, sysReq.uCoo) annotation (Line(points={{-178,266},{-154,
          266},{-154,-147},{158,-147}},
                                  color={0,0,127}));
  connect(VPri_flow,sysReq.VPri_flow)  annotation (Line(points={{-260,20},{-36,
          20},{-36,-151},{158,-151}},
                                  color={0,0,127}));
  connect(TDis, sysReq.TDis) annotation (Line(points={{-260,70},{-192,70},{-192,
          -157},{158,-157}}, color={0,0,127}));
  connect(VPri_flow,ala.VPri_flow)  annotation (Line(points={{-260,20},{-36,20},
          {-36,-239},{158,-239}}, color={0,0,127}));
  connect(u1Fan, ala.u1Fan) annotation (Line(points={{-260,-270},{0,-270},{0,
          -243},{158,-243}},
                       color={255,0,255}));
  connect(TSup, ala.TSup) annotation (Line(points={{-260,-10},{-30,-10},{-30,
          -255},{158,-255}},
                       color={0,0,127}));
  connect(u1HotPla, ala.u1HotPla) annotation (Line(points={{-260,-330},{40,-330},
          {40,-257},{158,-257}}, color={255,0,255}));
  connect(TDis, ala.TDis) annotation (Line(points={{-260,70},{-192,70},{-192,
          -259},{158,-259}},
                       color={0,0,127}));
  connect(setOve.yDam, yDam) annotation (Line(points={{102,-63},{126,-63},{126,300},
          {260,300}},           color={0,0,127}));
  connect(setOve.yVal, yVal) annotation (Line(points={{102,-70},{132,-70},{132,270},
          {260,270}},          color={0,0,127}));
  connect(sysReq.yZonTemResReq, yZonTemResReq) annotation (Line(points={{182,
          -142},{200,-142},{200,-50},{260,-50}},
                                           color={255,127,0}));
  connect(sysReq.yZonPreResReq, yZonPreResReq) annotation (Line(points={{182,
          -147},{206,-147},{206,-80},{260,-80}},
                                           color={255,127,0}));
  connect(sysReq.yHeaValResReq, yHeaValResReq) annotation (Line(points={{182,
          -153},{212,-153},{212,-110},{260,-110}},
                                             color={255,127,0}));
  connect(sysReq.yHotWatPlaReq, yHotWatPlaReq) annotation (Line(points={{182,
          -158},{218,-158},{218,-140},{260,-140}},
                                             color={255,127,0}));
  connect(ala.yLowFloAla, yLowFloAla) annotation (Line(points={{182,-241},{200,
          -241},{200,-180},{260,-180}},
                                  color={255,127,0}));
  connect(ala.yFloSenAla, yFloSenAla) annotation (Line(points={{182,-244},{206,
          -244},{206,-210},{260,-210}},
                                  color={255,127,0}));
  connect(ala.yLeaDamAla, yLeaDamAla) annotation (Line(points={{182,-252},{212,
          -252},{212,-270},{260,-270}},
                                  color={255,127,0}));
  connect(ala.yLeaValAla, yLeaValAla) annotation (Line(points={{182,-255},{206,
          -255},{206,-300},{260,-300}},
                                  color={255,127,0}));
  connect(ala.yLowTemAla, yLowTemAla) annotation (Line(points={{182,-259},{200,
          -259},{200,-330},{260,-330}},
                                  color={255,127,0}));
  connect(setPoi.VMinOA_flow, damVal.VOAMin_flow) annotation (Line(points={{-98,166},
          {-62,166},{-62,9},{18,9}},      color={0,0,127}));
  connect(damVal.THeaDisSet, sysReq.TDisSet) annotation (Line(points={{42,11},{
          58,11},{58,-155},{158,-155}},
                                     color={0,0,127}));
  connect(setOve.oveFan, oveFan) annotation (Line(points={{78,-77},{-88,-77},{
          -88,-130},{-260,-130}}, color={255,127,0}));
  connect(setOve.y1Fan, y1Fan) annotation (Line(points={{102,-77},{140,-77},{140,
          200},{260,200}},   color={255,0,255}));
  connect(ala.yFanStaAla, yFanStaAla) annotation (Line(points={{182,-248},{212,
          -248},{212,-240},{260,-240}},
                                  color={255,127,0}));
  connect(damVal.y1Fan, setOve.u1Fan) annotation (Line(points={{42,1},{54,1},{
          54,-79},{78,-79}}, color={255,0,255}));
  connect(damVal.y1Fan, ala.u1FanCom) annotation (Line(points={{42,1},{54,1},{
          54,-245},{158,-245}},
                             color={255,0,255}));
  connect(damVal.THeaDisSet, ala.TDisSet) annotation (Line(points={{42,11},{58,
          11},{58,-261},{158,-261}},
                                 color={0,0,127}));
  connect(damVal.VFan_flow_Set, mul1.u1) annotation (Line(points={{42,3.8},{114,
          3.8},{114,246},{198,246}}, color={0,0,127}));
  connect(setOve.y1Fan, booToRea1.u) annotation (Line(points={{102,-77},{140,-77},
          {140,220},{158,220}},    color={255,0,255}));
  connect(booToRea1.y, mul1.u2) annotation (Line(points={{182,220},{190,220},{190,
          234},{198,234}}, color={0,0,127}));
  connect(mul1.y, VFan_flow_Set)
    annotation (Line(points={{222,240},{260,240}}, color={0,0,127}));
  connect(u1TerFan, ala.u1TerFan) annotation (Line(points={{-260,-300},{10,-300},
          {10,-247},{158,-247}}, color={255,0,255}));
  connect(ppmCO2Set, setPoi.ppmCO2Set) annotation (Line(points={{-260,130},{-204,
          130},{-204,173},{-122,173}}, color={0,0,127}));
  connect(minFlo.VOccZonMin_flow, actAirSet.VOccMin_flow) annotation (Line(
        points={{-98,127},{-56,127},{-56,94},{-42,94}},   color={0,0,127}));
  connect(minFlo.VZonAbsMin_flow, damVal.VOAMin_flow) annotation (Line(points={{
          -98,139},{-62,139},{-62,9},{18,9}}, color={0,0,127}));
  connect(u1Win, minFlo.u1Win) annotation (Line(points={{-260,220},{-180,220},{
          -180,139},{-122,139}}, color={255,0,255}));
  connect(u1Occ, minFlo.u1Occ) annotation (Line(points={{-260,190},{-186,190},{
          -186,136},{-122,136}}, color={255,0,255}));
  connect(uOpeMod, minFlo.uOpeMod) annotation (Line(points={{-260,160},{-210,160},
          {-210,133},{-122,133}}, color={255,127,0}));
  connect(ppmCO2Set, minFlo.ppmCO2Set)
    annotation (Line(points={{-260,130},{-122,130}}, color={0,0,127}));
  connect(ppmCO2, minFlo.ppmCO2) annotation (Line(points={{-260,100},{-198,100},
          {-198,127},{-122,127}}, color={0,0,127}));
  connect(damVal.VPri_flow_Set, VSet_flow) annotation (Line(points={{42,34},{120,
          34},{120,330},{260,330}},     color={0,0,127}));
  connect(damVal.VPri_flow_Set, sysReq.VSet_flow) annotation (Line(points={{42,34},
          {120,34},{120,-149},{158,-149}},     color={0,0,127}));
  connect(damVal.VPri_flow_Set, ala.VActSet_flow) annotation (Line(points={{42,34},
          {120,34},{120,-241},{158,-241}},     color={0,0,127}));
  connect(oveFloSet, damVal.oveFloSet) annotation (Line(points={{-260,-70},{
          -100,-70},{-100,39},{18,39}}, color={255,127,0}));
  connect(setPoi.VAdjPopBreZon_flow, VAdjPopBreZon_flow) annotation (Line(
        points={{-98,178},{100,178},{100,170},{260,170}}, color={0,0,127}));
  connect(setPoi.VAdjAreBreZon_flow, VAdjAreBreZon_flow) annotation (Line(
        points={{-98,170},{94,170},{94,140},{260,140}}, color={0,0,127}));
  connect(setPoi.VMinOA_flow, VMinOA_flow) annotation (Line(points={{-98,166},{
          88,166},{88,110},{260,110}}, color={0,0,127}));
  connect(minFlo.VZonDesMin_flow, VZonDesMin_flow) annotation (Line(points={{
          -98,136},{76,136},{76,50},{260,50}}, color={0,0,127}));
  connect(minFlo.VZonAbsMin_flow, VZonAbsMin_flow) annotation (Line(points={{
          -98,139},{82,139},{82,80},{260,80}}, color={0,0,127}));
  connect(minFlo.yCO2, yCO2) annotation (Line(points={{-98,124},{70,124},{70,20},
          {260,20}}, color={0,0,127}));
  connect(setOve.yDam, damVal.uDam) annotation (Line(points={{102,-63},{126,-63},
          {126,-20},{6,-20},{6,1},{18,1}}, color={0,0,127}));
  connect(setOve.yDam, sysReq.uDam) annotation (Line(points={{102,-63},{126,-63},
          {126,-153},{158,-153}}, color={0,0,127}));
  connect(setOve.yDam, ala.uDam) annotation (Line(points={{102,-63},{126,-63},{
          126,-251},{158,-251}}, color={0,0,127}));
  connect(setOve.yVal, sysReq.uVal) annotation (Line(points={{102,-70},{132,-70},
          {132,-159},{158,-159}}, color={0,0,127}));
  connect(setOve.yVal, ala.uVal) annotation (Line(points={{102,-70},{132,-70},{
          132,-253},{158,-253}}, color={0,0,127}));
  connect(u1Fan, damVal.u1Fan) annotation (Line(points={{-260,-270},{0,-270},{0,
          21},{18,21}}, color={255,0,255}));
  connect(u1TerFan, damVal.u1TerFan) annotation (Line(points={{-260,-300},{10,
          -300},{10,3},{18,3}}, color={255,0,255}));
  connect(uOpeMod, ala.uOpeMod) annotation (Line(points={{-260,160},{-210,160},
          {-210,-249},{158,-249}}, color={255,127,0}));
annotation (defaultComponentName="serFanCon",
  Icon(coordinateSystem(preserveAspectRatio=false, extent={{-100,-200},
            {100,200}}), graphics={
        Rectangle(
        extent={{-100,-200},{100,200}},
        lineColor={0,0,127},
        fillColor={255,255,255},
        fillPattern=FillPattern.Solid),
        Text(
          extent={{-100,240},{100,200}},
          textColor={0,0,255},
          textString="%name"),
        Text(
          extent={{-98,16},{-56,4}},
          textColor={0,0,127},
          textString="VPri_flow"),
        Text(
          extent={{-100,36},{-74,24}},
          textColor={0,0,127},
          textString="TDis"),
        Text(
          visible=have_CO2Sen,
          extent={{-96,58},{-60,44}},
          textColor={0,0,127},
          textString="ppmCO2"),
        Text(
          extent={{-98,-2},{-74,-16}},
          textColor={0,0,127},
          textString="TSup"),
        Text(
          extent={{-98,-22},{-60,-36}},
          textColor={0,0,127},
          textString="TSupSet"),
        Text(
          extent={{-98,192},{-72,180}},
          textColor={0,0,127},
          textString="TZon"),
        Text(
          extent={{-98,178},{-56,162}},
          textColor={0,0,127},
          textString="TCooSet"),
        Text(
          extent={{-98,158},{-52,142}},
          textColor={0,0,127},
          textString="THeaSet"),
        Text(
          visible=have_winSen,
          extent={{-98,138},{-72,126}},
          textColor={255,0,255},
          textString="u1Win"),
        Text(
          visible=have_occSen,
          extent={{-98,118},{-72,106}},
          textColor={255,0,255},
          textString="u1Occ"),
        Text(
          extent={{-98,-182},{-52,-198}},
          textColor={255,0,255},
          visible=heaCoi==BuildingsLite.Controls.OBC.ASHRAE.G36.Types.HeatingCoil.WaterBased,
          textString="u1HotPla"),
        Text(
          extent={{-98,-142},{-64,-158}},
          textColor={255,0,255},
          textString="u1Fan"),
        Text(
          extent={{-98,-102},{-62,-118}},
          textColor={255,0,255},
          textString="uHeaOff"),
        Text(
          extent={{-96,98},{-50,82}},
          textColor={255,127,0},
          textString="uOpeMod"),
        Text(
          extent={{-98,-40},{-52,-56}},
          textColor={255,127,0},
          textString="oveFloSet"),
        Text(
          extent={{-98,-60},{-40,-76}},
          textColor={255,127,0},
          textString="oveDamPos"),
        Text(
          extent={{40,202},{96,188}},
          textColor={0,0,127},
          textString="VSet_flow_Set"),
        Text(
          extent={{56,188},{98,176}},
          textColor={0,0,127},
          textString="yDam"),
        Text(
          extent={{58,168},{100,156}},
          textColor={0,0,127},
          textString="yVal"),
        Text(
          extent={{18,-8},{96,-26}},
          textColor={255,127,0},
          textString="yZonTemResReq"),
        Text(
          extent={{18,-28},{96,-46}},
          textColor={255,127,0},
          textString="yZonPreResReq"),
        Text(
          extent={{20,-48},{98,-66}},
          textColor={255,127,0},
          textString="yHeaValResReq"),
        Text(
          extent={{24,-70},{96,-86}},
          textColor={255,127,0},
          textString="yHotWatPlaReq"),
        Text(
          extent={{42,-90},{96,-106}},
          textColor={255,127,0},
          textString="yLowFloAla"),
        Text(
          extent={{42,-110},{96,-126}},
          textColor={255,127,0},
          textString="yFloSenAla"),
        Text(
          extent={{38,-148},{96,-166}},
          textColor={255,127,0},
          textString="yLeaDamAla"),
        Text(
          extent={{42,-168},{96,-186}},
          textColor={255,127,0},
          textString="yLeaValAla"),
        Text(
          extent={{38,-184},{96,-202}},
          textColor={255,127,0},
          textString="yLowTemAla",
          visible=heaCoi==BuildingsLite.Controls.OBC.ASHRAE.G36.Types.HeatingCoil.WaterBased),
        Text(
          extent={{-96,-80},{-64,-98}},
          textColor={255,127,0},
          textString="oveFan"),
        Text(
          extent={{46,130},{98,114}},
          textColor={255,0,255},
          textString="y1Fan"),
        Text(
          extent={{38,-130},{98,-146}},
          textColor={255,127,0},
          textString="yFanStaAla"),
        Text(
          extent={{40,148},{96,134}},
          textColor={0,0,127},
          textString="VFan_flow_Set"),
        Text(
          extent={{-98,-162},{-48,-178}},
          textColor={255,0,255},
          textString="u1TerFan"),
        Text(
          visible=have_CO2Sen,
          extent={{-96,76},{-46,62}},
          textColor={0,0,127},
          textString="ppmCO2Set"),
        Text(
          extent={{12,112},{96,94}},
          textColor={0,0,127},
          textString="VAdjPopBreZon_flow",
          visible=venStd == BuildingsLite.Controls.OBC.ASHRAE.G36.Types.VentilationStandard.ASHRAE62_1),
        Text(
          extent={{12,92},{96,74}},
          textColor={0,0,127},
          textString="VAdjAreBreZon_flow",
          visible=venStd == BuildingsLite.Controls.OBC.ASHRAE.G36.Types.VentilationStandard.ASHRAE62_1),
        Text(
          extent={{36,72},{96,52}},
          textColor={0,0,127},
          textString="VMinOA_flow",
          visible=venStd == BuildingsLite.Controls.OBC.ASHRAE.G36.Types.VentilationStandard.ASHRAE62_1),
        Text(
          extent={{18,52},{96,32}},
          textColor={0,0,127},
          textString="VZonAbsMin_flow",
          visible=venStd == BuildingsLite.Controls.OBC.ASHRAE.G36.Types.VentilationStandard.California_Title_24),
        Text(
          extent={{18,30},{96,12}},
          textColor={0,0,127},
          textString="VZonDesMin_flow",
          visible=venStd == BuildingsLite.Controls.OBC.ASHRAE.G36.Types.VentilationStandard.California_Title_24),
        Text(
          extent={{66,10},{96,-6}},
          textColor={0,0,127},
          textString="yCO2",
          visible=venStd == BuildingsLite.Controls.OBC.ASHRAE.G36.Types.VentilationStandard.California_Title_24)}),
  Diagram(coordinateSystem(preserveAspectRatio=false, extent={{-240,-340},{240,340}})),
  Documentation(info="<html>
<p>
Controller for variable-volume series fan-powered terminal unit according to Section 5.8 of ASHRAE
Guideline 36, May 2020. It outputs discharge airflow setpoint <code>VSet_flow_Set</code>,
damper position setpoint <code>yDam</code>, hot water valve position setpoint
<code>yVal</code>, terminal fan command on status <code>y1Fan</code> and
the airflow setpoint <code>VFan_flow_Set</code>, AHU cooling supply temperature
setpoint reset request <code>yZonTemResReq</code>, and static pressure setpoint
reset request <code>yZonPreResReq</code>, hot water reset request <code>yHeaValResReq</code>
and <code>yHotWatPlaReq</code>. It also outputs the alarms about the low airflow
<code>yLowFloAla</code>, low discharge temperature <code>yLowTemAla</code>,
leaking damper <code>yLeaDamAla</code> and valve <code>yLeaValAla</code>,
airflow sensor calibration alarm <code>yFloSenAla</code> and the terminal fan status alarm
<code>yFanStaAla</code>.
</p>
<p>The sequence consists of six subsequences.</p>
<h4>a. Heating and cooling control loop</h4>
<p>
The subsequence is implementd according to Section 5.3.4. The measured zone
temperature <code>TZon</code>, zone setpoints temperatures <code>THeaSet</code> and
<code>TCooSet</code> are inputs to the instance of class 
<a href=\"modelica://BuildingsLite.Controls.OBC.ASHRAE.G36.ThermalZones.ZoneStates\">
BuildingsLite.Controls.OBC.ASHRAE.G36.ThermalZones.ZoneStates</a> to generate the
heating and cooling control loop signal. 
</p>
<h4>b. Active airflow setpoint calculation</h4>
<p>
This sequence sets the active cooling maximum and minimum airflow according to
Section 5.8.4. Depending on operation modes <code>uOpeMod</code>, it sets the
airflow rate limits. 
See <a href=\"modelica://BuildingsLite.Controls.OBC.ASHRAE.G36.TerminalUnits.SeriesFanVVF.Subsequences.ActiveAirFlow\">
BuildingsLite.Controls.OBC.ASHRAE.G36.TerminalUnits.SeriesFanVVF.Subsequences.ActiveAirFlow</a>.
</p>
<h4>c. Damper and valve control</h4>
<p>
This sequence sets the damper and valve position setpoints for the terminal unit.
It also sets the command on status of the terminal fan and the airflow setpoint.
The implementation is according to Section 5.8.5. According to heating and cooling
control loop signal, it calculates the discharge air temperature setpoint
<code>TDisSet</code>. Along with the active cooling maximum and minimum airflow setpoint, measured
zone temperature, the sequence outputs <code>yDam</code>, <code>yVal</code>,
<code>TDisSet</code> and discharge airflow rate setpoint <code>VPri_flow_Set</code>.
See <a href=\"modelica://BuildingsLite.Controls.OBC.ASHRAE.G36.TerminalUnits.SeriesFanVVF.Subsequences.DamperValves\">
BuildingsLite.Controls.OBC.ASHRAE.G36.TerminalUnits.SeriesFanVVF.Subsequences.DamperValves</a>.
</p>
<h4>d. System reset requests generation</h4>
<p>
According to Section 5.8.8, this sequence outputs the system reset requests, i.e.
cooling supply air temperature reset requests <code>yZonTemResReq</code>,
static pressure reset requests <code>yZonPreResReq</code>, hot water reset
requests <code>yHeaValResReq</code>, and the hot water plant reset requests
<code>yHotWatPlaReq</code>. 
See <a href=\"modelica://BuildingsLite.Controls.OBC.ASHRAE.G36.TerminalUnits.SeriesFanVVF.Subsequences.SystemRequests\">
BuildingsLite.Controls.OBC.ASHRAE.G36.TerminalUnits.SeriesFanVVF.Subsequences.SystemRequests</a>.
</p>
<h4>e. Alarms</h4>
<p>
According to Section 5.8.6, this sequence outputs the alarms of low discharge flow,
low discharge temperature, fan status alarm, leaking damper, leaking valve, and airflow sensor calibration
alarm.
See <a href=\"modelica://BuildingsLite.Controls.OBC.ASHRAE.G36.TerminalUnits.SeriesFanVVF.Subsequences.Alarms\">
BuildingsLite.Controls.OBC.ASHRAE.G36.TerminalUnits.SeriesFanVVF.Subsequences.Alarms</a>.
</p>
<h4>f. Testing and commissioning overrides</h4>
<p>
According to Section 5.8.7, this sequence allows the override the aiflow setpoints,
damper and valve position setpoints, terminal fan command.
See <a href=\"modelica://BuildingsLite.Controls.OBC.ASHRAE.G36.TerminalUnits.SeriesFanVVF.Subsequences.Overrides\">
BuildingsLite.Controls.OBC.ASHRAE.G36.TerminalUnits.SeriesFanVVF.Subsequences.Overrides</a>.
</p>
</html>", revisions="<html>
<ul>
<li>
January 12, 2023, by Jianjun Hu:<br/>
Removed the parameter <code>have_preIndDam</code> to exclude the option of using pressure independant damper.<br/>
This is for <a href=\"https://github.com/lbl-srg/modelica-buildings/issues/3139\">issue 3139</a>.
</li>
<li>
August 1, 2020, by Jianjun Hu:<br/>
First implementation.
</li>
</ul>
</html>"));
end Controller;